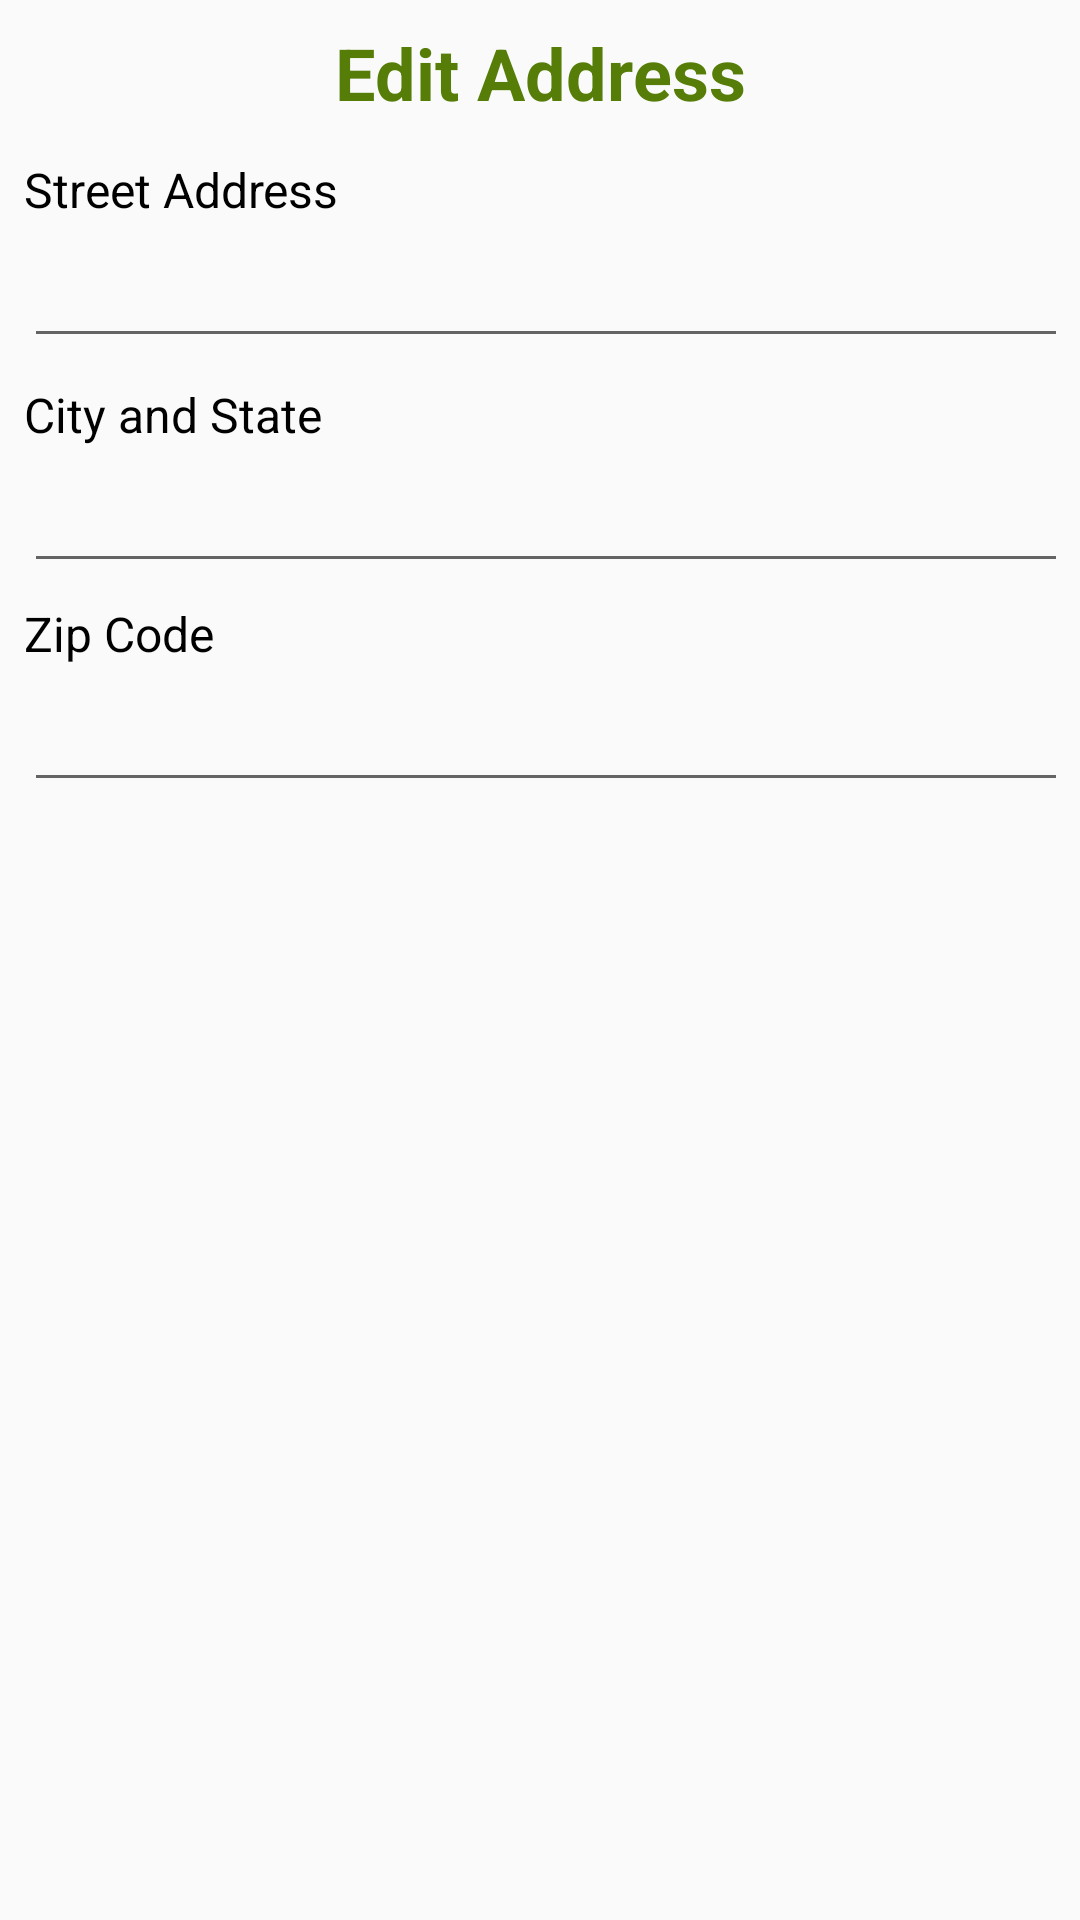

The Android layout XML behind this screen, and the referenced resources:
<!-- AndroidManifest.xml: application theme AppTheme -->
<!-- res/layout/dialog_address.xml -->
<?xml version="1.0" encoding="utf-8"?>
<LinearLayout xmlns:android="http://schemas.android.com/apk/res/android"
              android:orientation="vertical"
              android:layout_width="match_parent"
              android:layout_height="match_parent">

    <TextView
        android:id="@+id/title"
        android:layout_width="match_parent"
        android:layout_height="wrap_content"
        android:layout_marginBottom="8dp"
        android:layout_marginLeft="0dp"
        android:layout_marginRight="0dp"
        android:layout_marginTop="8dp"
        android:text="Edit Address"
        android:textAlignment="center"
        android:textAllCaps="false"
        android:textColor="@color/colorPrimaryDark"
        android:textSize="24sp"
        android:textStyle="bold"/>

    <TextView
        android:id="@+id/streetTitle"
        android:layout_width="match_parent"
        android:layout_height="wrap_content"
        android:layout_marginBottom="4dp"
        android:layout_marginLeft="8dp"
        android:layout_marginRight="4dp"
        android:layout_marginTop="4dp"
        android:text="Street Address"
        android:textColor="@android:color/background_dark"
        android:textSize="16sp"/>
    <EditText
        android:id="@+id/etStreet"
        android:inputType="textEmailAddress"
        android:layout_width="match_parent"
        android:layout_height="wrap_content"
        android:layout_marginLeft="8dp"
        android:layout_marginRight="4dp"
        android:layout_marginBottom="4dp"/>

    <TextView
        android:id="@+id/candsTitle"
        android:layout_width="match_parent"
        android:layout_height="wrap_content"
        android:layout_marginBottom="4dp"
        android:layout_marginLeft="8dp"
        android:layout_marginRight="4dp"
        android:layout_marginTop="4dp"
        android:text="City and State"
        android:textColor="?android:attr/colorForeground"
        android:textSize="16sp"/>
    <EditText
        android:id="@+id/etCityAndState"
        android:layout_width="match_parent"
        android:layout_height="wrap_content"
        android:layout_marginLeft="8dp"
        android:layout_marginRight="4dp"
        android:layout_marginBottom="2dp"
        android:fontFamily="sans-serif"/>

    <TextView
        android:id="@+id/zipTitle"
        android:layout_width="match_parent"
        android:layout_height="wrap_content"
        android:layout_marginBottom="4dp"
        android:layout_marginLeft="8dp"
        android:layout_marginRight="4dp"
        android:layout_marginTop="4dp"
        android:text="Zip Code"
        android:textColor="@android:color/background_dark"
        android:textSize="16sp"/>
    <EditText
        android:id="@+id/etZip"
        android:layout_width="match_parent"
        android:layout_height="wrap_content"
        android:layout_marginLeft="8dp"
        android:layout_marginRight="4dp"
        android:layout_marginBottom="2dp"
        android:fontFamily="sans-serif"/>

</LinearLayout>
<!-- resources referenced by this layout -->
<resources>
  <color name="colorPrimaryDark">#557d07</color>
  <style name="AppTheme" parent="Theme.AppCompat.Light.DarkActionBar">
          
          <item name="colorPrimary">@color/colorPrimary</item>
          <item name="colorPrimaryDark">@color/colorPrimaryDark</item>
          <item name="colorAccent">@color/colorAccent</item>
      </style>
  <color name="colorPrimary">#678A10</color>
  <color name="colorAccent">#F5D685</color>
</resources>
